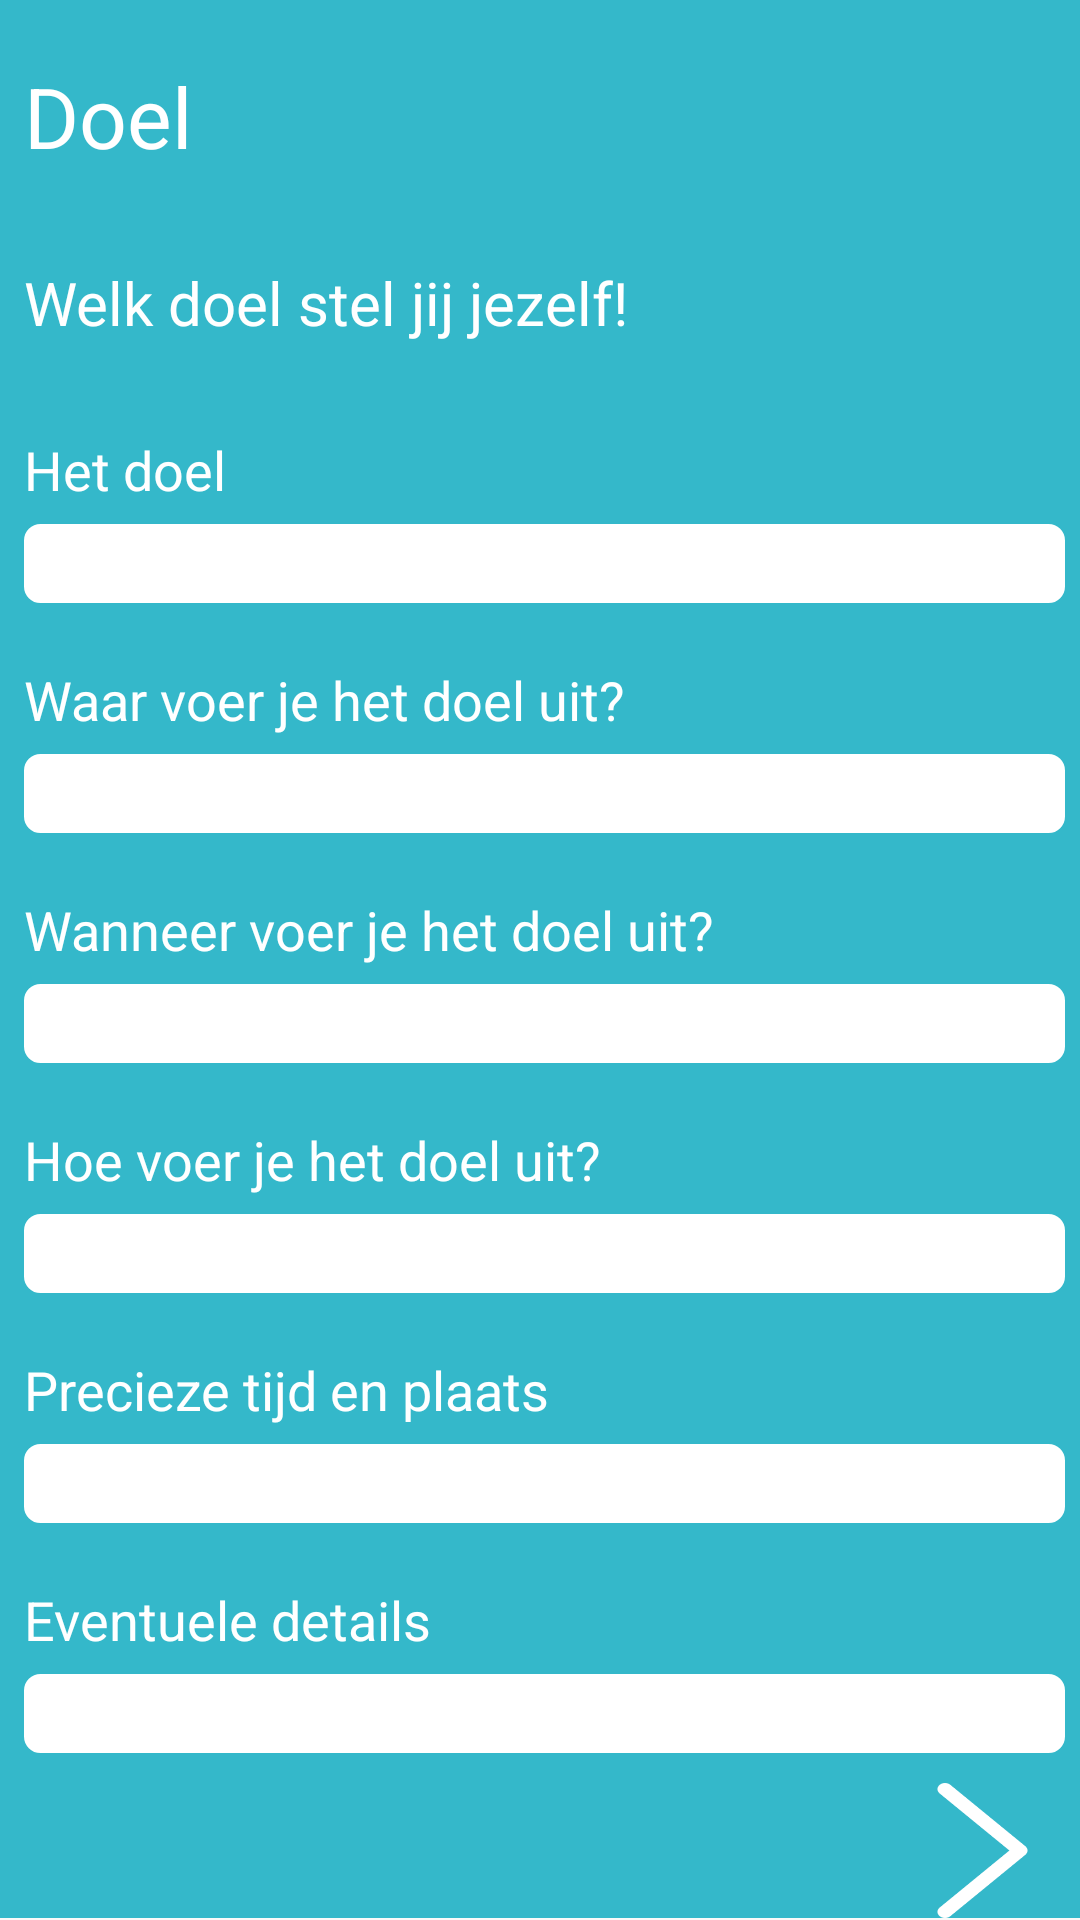

Reconstruct the res/layout file that produces this screen, plus the resources it refers to.
<!-- AndroidManifest.xml: application theme AppTheme -->
<!-- res/layout/activity_goal.xml -->
<?xml version="1.0" encoding="utf-8"?>
<ScrollView
    xmlns:android="http://schemas.android.com/apk/res/android"
    xmlns:app="http://schemas.android.com/apk/res-auto"
    xmlns:tools="http://schemas.android.com/tools"
    android:layout_width="match_parent"
    android:layout_height="match_parent">

<LinearLayout
    xmlns:android="http://schemas.android.com/apk/res/android"
    xmlns:app="http://schemas.android.com/apk/res-auto"
    xmlns:tools="http://schemas.android.com/tools"
    android:layout_width="match_parent"
    android:layout_height="match_parent"
    android:orientation="vertical"
    tools:context=".GoalActivity"
    android:background="@color/colorPrimary"
    >

        <TextView
            android:id="@+id/textView10"
            android:layout_width="match_parent"
            android:layout_height="wrap_content"
            android:textSize="28sp"
            android:text="@string/goal_text"
            android:textColor="@android:color/white"
            android:layout_marginTop="20dp"
            android:layout_marginLeft="8dp"
            android:layout_marginRight="5dp"
            android:layout_marginBottom="20dp"/>


        <TextView
            android:id="@+id/textView2"
            android:layout_width="match_parent"
            android:layout_height="wrap_content"
            android:textSize="20sp"
            android:text="@string/text_goal"
            android:textColor="@android:color/white"
            android:layout_marginTop="10dp"
            android:layout_marginLeft="8dp"
            android:layout_marginRight="5dp"
            android:layout_marginBottom="20dp"/>

        <TextView
            android:id="@+id/textView3"
            android:layout_width="match_parent"
            android:layout_height="wrap_content"
            android:text="@string/het_doel"
            android:textColor="@android:color/white"
            android:layout_marginTop="10dp"
            android:layout_marginLeft="8dp"
            android:layout_marginRight="5dp"
            android:layout_marginBottom="3dp"/>

        <EditText
            android:id="@+id/goalEditText"
            android:layout_width="match_parent"
            android:layout_height="wrap_content"
            android:textColor="@android:color/black"
            android:layout_marginTop="3dp"
            android:layout_marginLeft="8dp"
            android:layout_marginRight="5dp"
            android:layout_marginBottom="10dp"
            android:background="@drawable/rounded_corner"/>

        <TextView
            android:id="@+id/textView4"
            android:layout_width="match_parent"
            android:layout_height="wrap_content"
            android:text="@string/waar"
            android:textColor="@android:color/white"
            android:layout_marginTop="10dp"
            android:layout_marginLeft="8dp"
            android:layout_marginRight="5dp"
            android:layout_marginBottom="3dp"
            />

        <EditText
            android:id="@+id/whereEditText"
            android:layout_width="match_parent"
            android:layout_height="wrap_content"
            android:layout_marginTop="3dp"
            android:layout_marginLeft="8dp"
            android:layout_marginRight="5dp"
            android:layout_marginBottom="10dp"
            android:background="@drawable/rounded_corner"/>

        <TextView
            android:id="@+id/textView5"
            android:layout_width="match_parent"
            android:layout_height="wrap_content"
            android:text="@string/wanneer"
            android:textColor="@android:color/white"
            android:layout_marginTop="10dp"
            android:layout_marginLeft="8dp"
            android:layout_marginRight="5dp"
            android:layout_marginBottom="3dp"            />

        <EditText
            android:id="@+id/whenEditText"
            android:layout_width="match_parent"
            android:layout_height="wrap_content"
            android:background="@drawable/rounded_corner"
            android:layout_marginTop="3dp"
            android:layout_marginLeft="8dp"
            android:layout_marginRight="5dp"
            android:layout_marginBottom="10dp"            />

        <TextView
            android:id="@+id/textView6"
            android:layout_width="match_parent"
            android:layout_height="wrap_content"
            android:text="@string/hoe"
            android:textColor="@android:color/white"
            android:layout_marginTop="10dp"
            android:layout_marginLeft="8dp"
            android:layout_marginRight="5dp"
            android:layout_marginBottom="3dp"            />

        <EditText
            android:id="@+id/howEditText"
            android:layout_width="match_parent"
            android:layout_height="wrap_content"
            android:background="@drawable/rounded_corner"
            android:layout_marginTop="3dp"
            android:layout_marginLeft="8dp"
            android:layout_marginRight="5dp"
            android:layout_marginBottom="10dp"            />

        <TextView
            android:id="@+id/textView7"
            android:layout_width="match_parent"
            android:layout_height="wrap_content"
            android:text="@string/precies"
            android:textColor="@android:color/white"
            android:layout_marginTop="10dp"
            android:layout_marginLeft="8dp"
            android:layout_marginRight="5dp"
            android:layout_marginBottom="3dp"            />

        <EditText
            android:id="@+id/preciseEditText"
            android:layout_width="match_parent"
            android:layout_height="wrap_content"
            android:background="@drawable/rounded_corner"
            android:layout_marginTop="3dp"
            android:layout_marginLeft="8dp"
            android:layout_marginRight="5dp"
            android:layout_marginBottom="10dp"            />

        <TextView
            android:id="@+id/textView8"
            android:layout_width="match_parent"
            android:layout_height="wrap_content"
            android:text="@string/details"
            android:textColor="@android:color/white"
            android:layout_marginTop="10dp"
            android:layout_marginLeft="8dp"
            android:layout_marginRight="5dp"
            android:layout_marginBottom="3dp"            />

        <EditText
            android:id="@+id/moreEditText"
            android:layout_width="match_parent"
            android:layout_height="wrap_content"
            android:background="@drawable/rounded_corner"
            android:layout_marginTop="3dp"
            android:layout_marginLeft="8dp"
            android:layout_marginRight="5dp"
            android:layout_marginBottom="10dp"            />

        <LinearLayout

            android:layout_width="match_parent"
            android:layout_height="wrap_content"
            android:orientation="horizontal">


                <ImageButton
                    android:id="@+id/nextToBtn"
                    android:layout_width="55dp"
                    android:layout_height="45dp"
                    android:layout_marginStart="300sp"
                    android:background="@drawable/next2" />


        </LinearLayout>

</LinearLayout>

</ScrollView>
<!-- resources referenced by this layout -->
<resources>
  <color name="colorPrimary">#34B8CA</color>
  <!-- drawable next2: png bitmap (drawable-v24, 1769 bytes) -->
  <!-- drawable rounded_corner (drawable) -->
  <?xml version="1.0" encoding="utf-8"?>
  <shape xmlns:android="http://schemas.android.com/apk/res/android" >
      <stroke
          android:width="1dp"
          android:color="#FFFFFF" />
  
  
      <solid android:color="#ffffff" />
  
      <padding
          android:left="1dp"
          android:right="1dp"
          android:bottom="1dp"
          android:top="1dp" />
  
      <corners android:radius="5dp" />
  </shape>
  <string name="details">Eventuele details</string>
  <string name="goal_text">Doel</string>
  <string name="het_doel">Het doel</string>
  <string name="hoe">Hoe voer je het doel uit?</string>
  <string name="precies">Precieze tijd en plaats</string>
  <string name="text_goal">Welk doel stel jij jezelf!</string>
  <string name="waar">Waar voer je het doel uit?</string>
  <string name="wanneer">Wanneer voer je het doel uit?</string>
  <style name="AppTheme" parent="Theme.AppCompat.Light.DarkActionBar">
  
          @android:style/Theme.NoTitleBar.Fullscreen
          
          <item name="colorPrimary">@color/colorPrimary</item>
  
          <item name="android:textSize">18sp</item>
  
  
      </style>
</resources>
